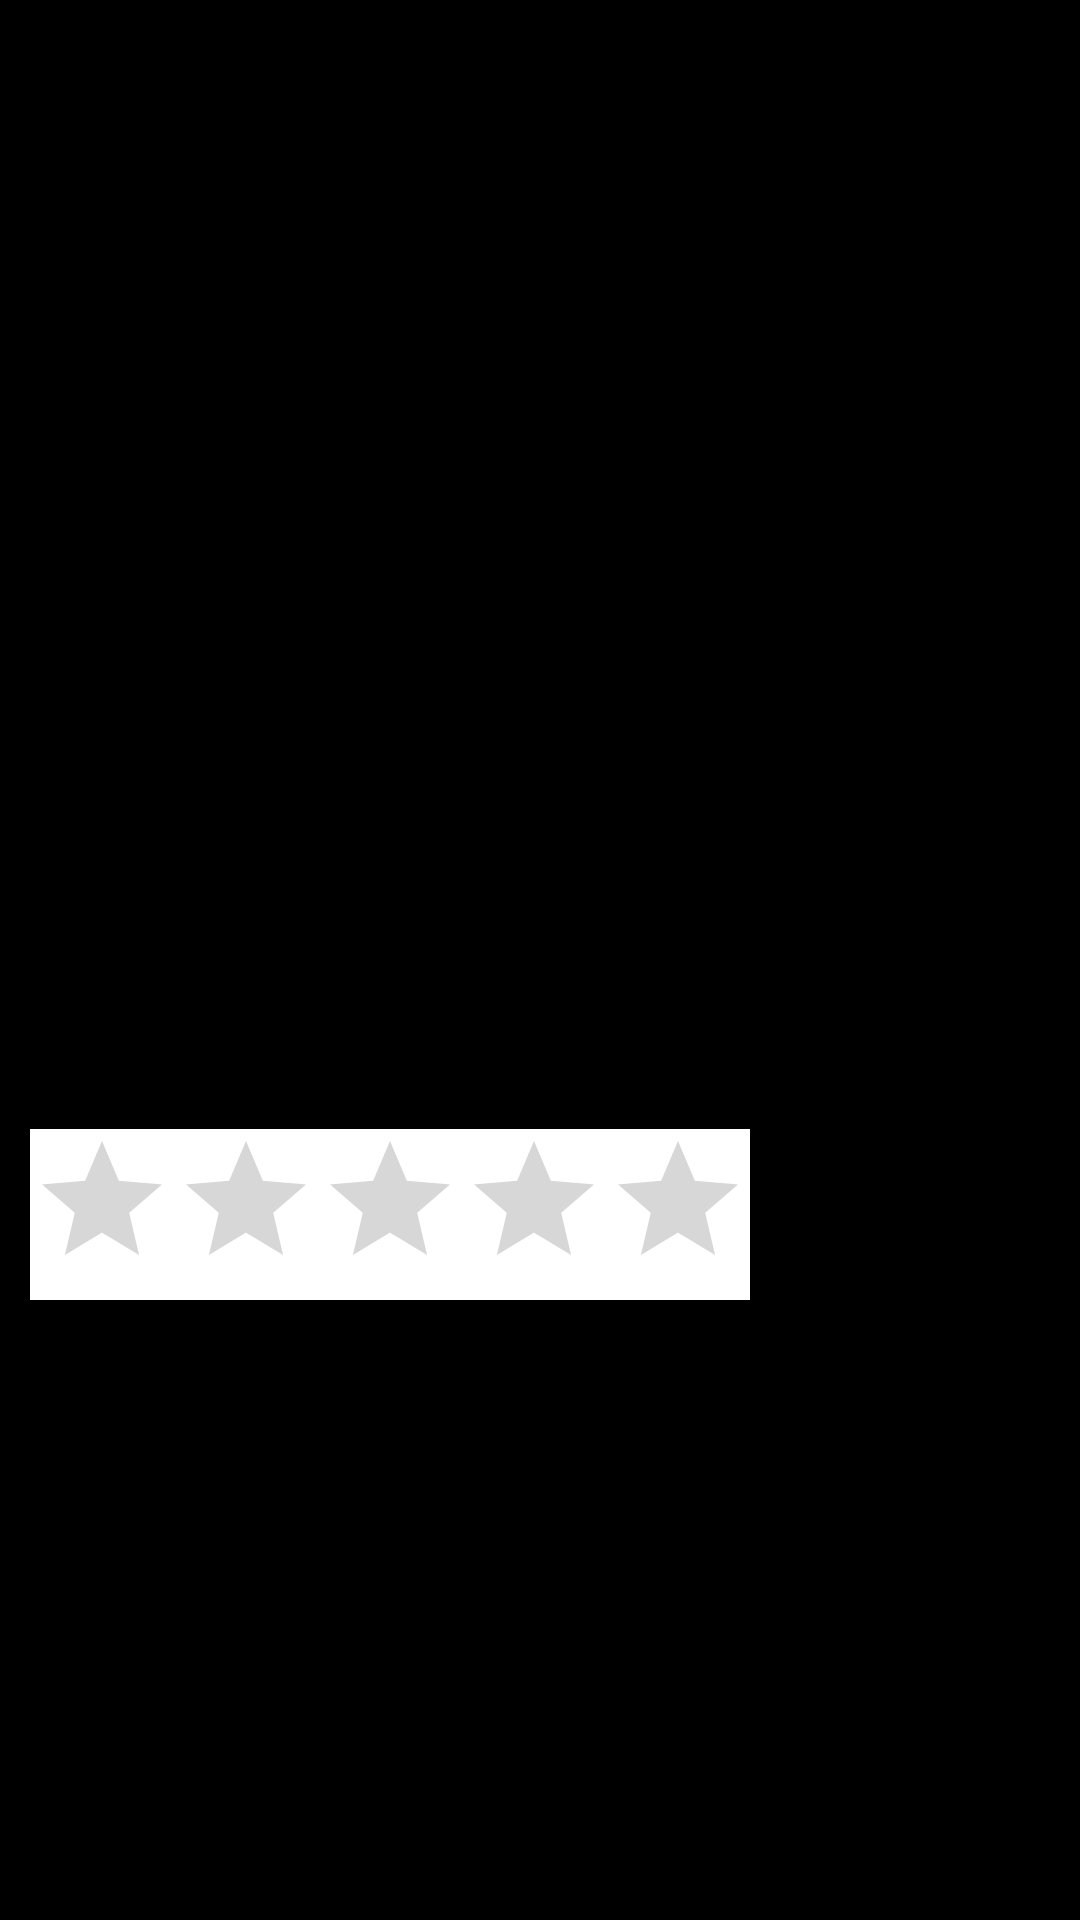

Layout XML and referenced resources for this Android screen:
<!-- AndroidManifest.xml: application theme Theme.TeleMedicineDoctor -->
<!-- res/layout/activity_gallary.xml -->
<?xml version="1.0" encoding="utf-8"?>
<LinearLayout xmlns:android="http://schemas.android.com/apk/res/android"
    xmlns:app="http://schemas.android.com/apk/res-auto"
    xmlns:tools="http://schemas.android.com/tools"
    android:layout_width="match_parent"
    android:layout_height="match_parent"
    tools:context=".SearchDoctorsNearYou.GallaryActivity"
    android:orientation="vertical"
    android:weightSum="100"
    android:background="@color/black">

    <ImageView
        android:layout_width="match_parent"
        android:layout_height="0dp"
        android:layout_weight="60"
        android:id="@+id/image"
        android:scaleType="centerCrop"
        android:src="@mipmap/ic_launcher"/>

    <TextView
        android:layout_width="wrap_content"
        android:layout_height="wrap_content"
        android:id="@+id/image_description"
        android:layout_marginLeft="10dp"
        android:layout_marginTop="20dp"
        android:textSize="20sp"
        android:textColor="@color/white"/>

    <RatingBar
        android:layout_marginTop="20dp"
        android:layout_width="wrap_content"
        android:layout_height="wrap_content"
        android:background="@color/white"
        android:layout_marginLeft="10dp"/>

</LinearLayout>
<!-- resources referenced by this layout -->
<resources>
  <color name="black">#FF000000</color>
  <color name="white">#FFFFFFFF</color>
  <style name="Theme.TeleMedicineDoctor" parent="Theme.MaterialComponents.Light.NoActionBar">
          
          <item name="colorPrimary">@color/purple_500</item>
          <item name="colorPrimaryVariant">@color/purple_700</item>
          <item name="colorOnPrimary">@color/white</item>
          
          <item name="colorSecondary">@color/teal_200</item>
          <item name="colorSecondaryVariant">@color/teal_700</item>
          <item name="colorOnSecondary">@color/black</item>
          
          <item name="android:statusBarColor" tools:targetApi="l">?attr/colorPrimaryVariant</item>
          
      </style>
  <color name="purple_500">#FA252525</color>
  <color name="purple_700">#FF000000</color>
  <color name="teal_200">#FF03DAC5</color>
  <color name="teal_700">#FF018786</color>
</resources>
